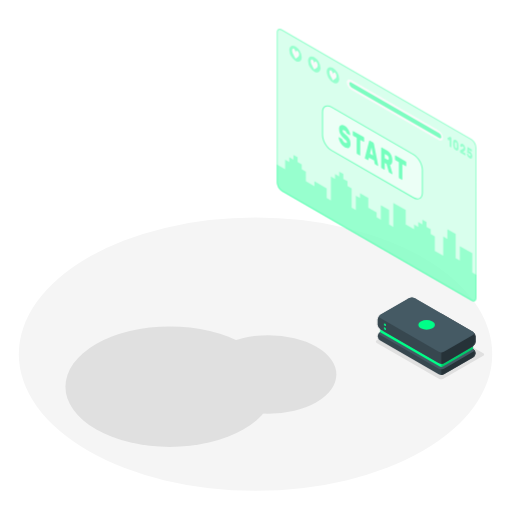
t = 0.00 s
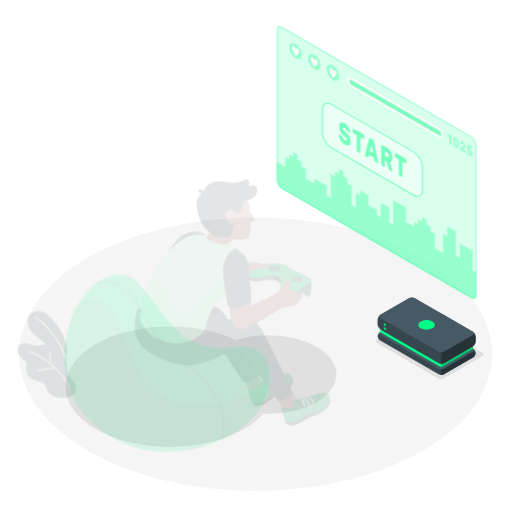
t = 0.19 s
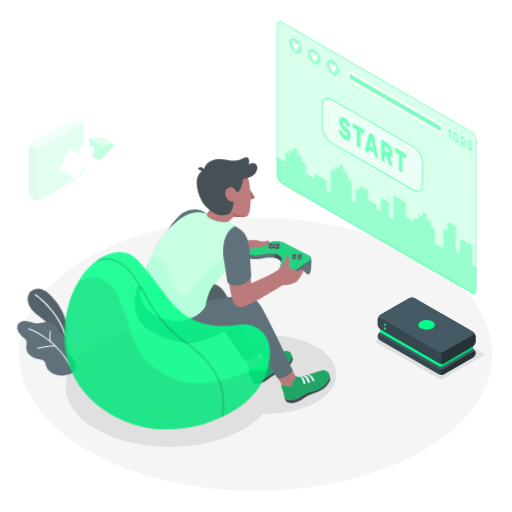
t = 0.56 s
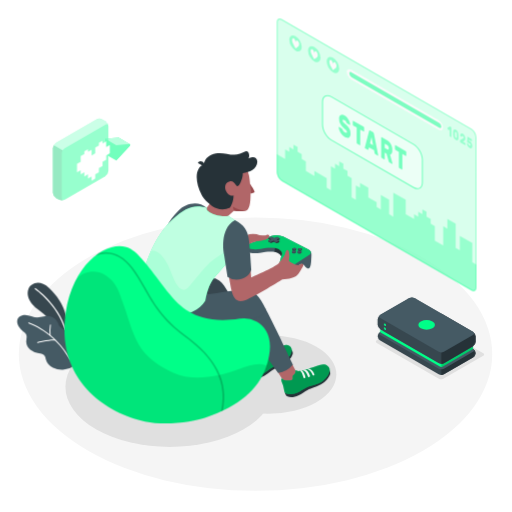
t = 0.75 s
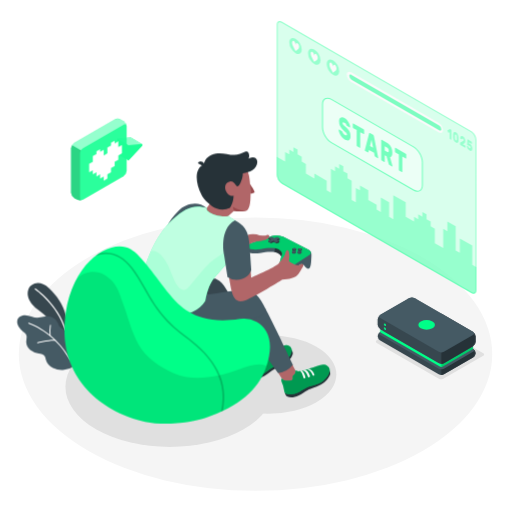
t = 0.94 s
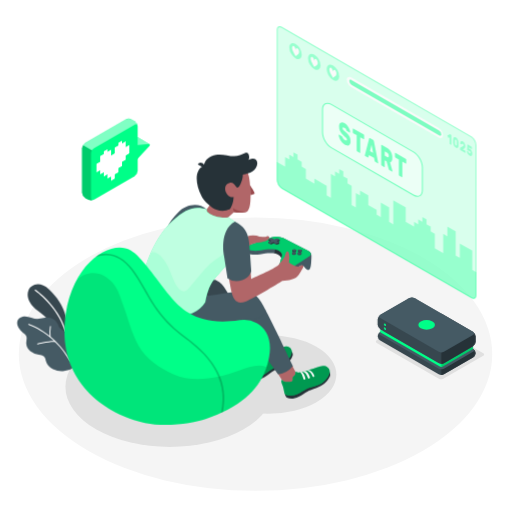
t = 1.31 s

The animated SVG that drew these frames (rendered in a browser with its animation timeline set to each time). Animation: 3 CSS @keyframes rules; one cycle of 1.50 s, repeats indefinitely.

<svg class="animated" id="freepik_stories-gaming" xmlns="http://www.w3.org/2000/svg" viewBox="0 0 500 500" version="1.1" xmlns:xlink="http://www.w3.org/1999/xlink" xmlns:svgjs="http://svgjs.com/svgjs"><style>svg#freepik_stories-gaming:not(.animated) .animable {opacity: 0;}svg#freepik_stories-gaming.animated #freepik--Plants--inject-35 {animation: 1s 1 forwards cubic-bezier(.36,-0.01,.5,1.38) slideUp;animation-delay: 0s;}svg#freepik_stories-gaming.animated #freepik--Screen--inject-35 {animation: 1.5s Infinite  linear floating;animation-delay: 0s;}svg#freepik_stories-gaming.animated #freepik--Character--inject-35 {animation: 1s 1 forwards cubic-bezier(.36,-0.01,.5,1.38) slideUp;animation-delay: 0s;}svg#freepik_stories-gaming.animated #freepik--Puff--inject-35 {animation: 1s 1 forwards cubic-bezier(.36,-0.01,.5,1.38) slideUp;animation-delay: 0s;}svg#freepik_stories-gaming.animated #freepik--speach-bubble--inject-35 {animation: 1.5s 1 forwards cubic-bezier(.36,-0.01,.5,1.38) slideLeft;animation-delay: 0s;}            @keyframes slideUp {                0% {                    opacity: 0;                    transform: translateY(30px);                }                100% {                    opacity: 1;                    transform: inherit;                }            }                    @keyframes floating {                0% {                    opacity: 1;                    transform: translateY(0px);                }                50% {                    transform: translateY(-10px);                }                100% {                    opacity: 1;                    transform: translateY(0px);                }            }                    @keyframes slideLeft {                0% {                    opacity: 0;                    transform: translateX(-30px);                }                100% {                    opacity: 1;                    transform: translateX(0);                }            }        </style><g id="freepik--Floor--inject-35" class="animable" style="transform-origin: 249.53px 345.84px;"><ellipse id="freepik--floor--inject-35" cx="249.53" cy="345.84" rx="231.15" ry="133.46" style="fill: rgb(245, 245, 245); transform-origin: 249.53px 345.84px;" class="animable"></ellipse></g><g id="freepik--Shadows--inject-35" class="animable" style="transform-origin: 268.368px 372.906px;"><path id="freepik--Shadow--inject-35" d="M428.59,369.86l-60.67-35a1.32,1.32,0,0,1,0-2.5l39-22.48a4.79,4.79,0,0,1,4.33,0l60.66,35a1.32,1.32,0,0,1,0,2.5l-39,22.49A4.79,4.79,0,0,1,428.59,369.86Z" style="fill: rgb(224, 224, 224); transform-origin: 419.915px 339.871px;" class="animable"></path><ellipse id="freepik--shadow--inject-35" cx="165.86" cy="377.6" rx="101.93" ry="58.85" style="fill: rgb(224, 224, 224); transform-origin: 165.86px 377.6px;" class="animable"></ellipse><ellipse id="freepik--shadow--inject-35" cx="262.08" cy="365.69" rx="66.39" ry="38.33" style="fill: rgb(224, 224, 224); transform-origin: 262.08px 365.69px;" class="animable"></ellipse></g><g id="freepik--Plants--inject-35" class="animable" style="transform-origin: 45.3619px 319.985px;"><g id="freepik--plants--inject-35" class="animable" style="transform-origin: 45.3619px 319.985px;"><path d="M64.51,327.72l.82-13s-.77-16.61-17.23-31.93c-10-9.31-18.27-4.3-20.34.77s-.35,12.76,9.37,19.95c15.22,11.25,28,29.06,29.66,41.69Z" style="fill: rgb(55, 71, 79); transform-origin: 46.8864px 311.389px;" id="elhvt4snthctn" class="animable"></path><path d="M64,324.05a.59.59,0,0,1-.62-.41c-7.49-24.8-29-39.68-29.27-39.83A.56.56,0,0,1,34,283a.58.58,0,0,1,.8-.16c.22.15,22.11,15.25,29.72,40.45a.59.59,0,0,1-.38.72Z" style="fill: rgb(255, 255, 255); transform-origin: 49.2083px 303.399px;" id="elsqb1ql5jyat" class="animable"></path><path d="M65.17,328.15a7,7,0,0,0-1.51-3.89c-1.6-1.85-4.4-2.45-5.75-4.5a16.83,16.83,0,0,1-1.28-3.2,10.24,10.24,0,0,0-5.23-5.37,13.79,13.79,0,0,0-7.51-1c-1.93.24-3.8.83-5.73,1.1-6.33.91-12.19-4.9-18.49-1-3.78,2.36-3.52,6.48-1.42,9.93a19,19,0,0,0,4.08,4.63c1.7,1.44,3.49,2.31,3.67,4.81.12,1.82-.45,3.63-.43,5.46a10.47,10.47,0,0,0,4,7.74,18,18,0,0,0,8.18,3.51c2.19.42,4.71.75,5.92,2.62a10.64,10.64,0,0,1,1,3.25,13.28,13.28,0,0,0,7.09,8.31,20.21,20.21,0,0,0,11,1.68,16.75,16.75,0,0,0,8.92-3.32c4.28-3.5,1.82-10.11-1-13.79-1.23-1.62-2.75-3-3.88-4.69-2.26-3.35-1.89-6.25-1.68-10.08A13.36,13.36,0,0,0,65.17,328.15Z" style="fill: rgb(69, 90, 100); transform-origin: 45.3619px 335.661px;" id="elzyqy13igmi" class="animable"></path><path d="M68.51,352.79a.47.47,0,0,1-.5-.23C52.7,325,28.14,317.3,27.89,317.22a.48.48,0,0,1-.32-.59.49.49,0,0,1,.6-.32c.25.08,25.17,7.9,40.67,35.79a.47.47,0,0,1-.18.64A.3.3,0,0,1,68.51,352.79Z" style="fill: rgb(255, 255, 255); transform-origin: 48.2259px 334.545px;" id="el0xqykmx68eyq" class="animable"></path><path d="M53.91,333.84H53.8c-6.73-.28-16.91,2.42-17,2.45a.46.46,0,0,1-.58-.34.47.47,0,0,1,.33-.58c.42-.11,10.43-2.77,17.3-2.48a.47.47,0,0,1,.07.94Z" style="fill: rgb(255, 255, 255); transform-origin: 45.2795px 334.589px;" id="elh536ikr6l59" class="animable"></path><path d="M49,329.27h0a.49.49,0,0,1-.53-.41,36.43,36.43,0,0,1,.27-10.22.47.47,0,0,1,.55-.37.47.47,0,0,1,.38.55,35.94,35.94,0,0,0-.25,9.92A.48.48,0,0,1,49,329.27Z" style="fill: rgb(255, 255, 255); transform-origin: 48.9551px 323.767px;" id="ely5y2yilcsaj" class="animable"></path></g></g><g id="freepik--Screen--inject-35" class="animable" style="transform-origin: 367.785px 161.215px;"><g id="freepik--screen--inject-35" class="animable" style="transform-origin: 367.785px 161.215px;"><g id="elikjhmyhs7p"><path d="M460.24,135.55,275.33,28.8c-2.78-1.6-5-.3-5,2.91V178.15a11.15,11.15,0,0,0,5,8.73L460.24,293.63c2.78,1.6,5,.3,5-2.91V144.28A11.15,11.15,0,0,0,460.24,135.55Z" style="fill: rgb(0, 255, 136); opacity: 0.3; transform-origin: 367.785px 161.215px;" class="animable"></path></g><g id="elzchec2yhi5o"><path d="M460.24,135.55,275.33,28.8c-2.78-1.6-5-.3-5,2.91V178.15a11.15,11.15,0,0,0,5,8.73L460.24,293.63c2.78,1.6,5,.3,5-2.91V144.28A11.15,11.15,0,0,0,460.24,135.55Z" style="fill: rgb(255, 255, 255); opacity: 0.5; transform-origin: 367.785px 161.215px;" class="animable"></path></g><g id="elk325i7fwuol"><path d="M461.22,266.06V247.3l-12.19-7v14.08L445,252V228.54l-8.13-4.69v9.38l-4.06-2.35v18.76L424.66,245V230.88l-4.06-2.34v-4.69l-4.07-2.35v-4.69l-4.06-2.34v4.69l-4.06-2.35v4.69l-4.06-2.34v4.69l-8.13-4.69V205.09l-12.18-7V221.5L380,219.16V205.09l-8.13-4.7v14.08l-4.06-2.35v-4.69l-8.12-4.69v-9.38l-8.13-4.69v4.69L347.48,191v14.1l-4.06-2.35V184l-4.06-2.35v-4.69l-4.07-2.34v-4.69l-4.06-2.35v4.69l-4.06-2.34v4.69l-4.06-2.35V195.7l-4.06-2.34V184l-12.05-7v4.77l-8.27-4.77v-9.38l-4.07-2.34v-4.69l-4.06-2.35v-4.69l-4.06-2.34v4.68l-4.06-2.34v4.69l-4.06-2.35v9.39l-8.13-4.7v17.63a11.15,11.15,0,0,0,5,8.73L460.24,293.63c2.78,1.6,5,.3,5-2.91V268.41Z" style="fill: rgb(0, 255, 136); opacity: 0.3; transform-origin: 367.765px 222.762px;" class="animable"></path></g><g id="elc0uyy66w5d8"><g style="opacity: 0.3; transform-origin: 367.785px 161.215px;" class="animable"><path d="M273.08,29.12a3.64,3.64,0,0,1,1.75.55L459.74,136.41a10.24,10.24,0,0,1,4.54,7.87V290.72c0,.78-.18,2.59-1.79,2.59a3.64,3.64,0,0,1-1.75-.55L275.83,186a10.2,10.2,0,0,1-4.54-7.87V31.71c0-.78.18-2.59,1.79-2.59m0-1c-1.65,0-2.79,1.31-2.79,3.59V178.15a11.15,11.15,0,0,0,5,8.73L460.24,293.63a4.62,4.62,0,0,0,2.25.68c1.65,0,2.79-1.31,2.79-3.59V144.28a11.15,11.15,0,0,0-5-8.73L275.33,28.8a4.62,4.62,0,0,0-2.25-.68Z" style="fill: rgb(0, 255, 136); transform-origin: 367.785px 161.215px;" id="eluw6tbhvuter" class="animable"></path></g></g><g id="elndyl5dr8ukj"><path d="M323.64,104.55l80.17,46.29c4.79,2.76,8.66,9.47,8.66,15v22.21c0,5.52-3.87,7.76-8.66,5l-80.17-46.29c-4.78-2.76-8.66-9.47-8.66-15V109.55C315,104,318.86,101.79,323.64,104.55Z" style="fill: rgb(255, 255, 255); opacity: 0.5; transform-origin: 363.725px 148.797px;" class="animable"></path></g><g id="elop5f26tff7d"><g style="opacity: 0.5; transform-origin: 363.725px 148.83px;" class="animable"><path d="M407.68,194.74a8.34,8.34,0,0,1-4.12-1.26L323.39,147.2c-4.91-2.84-8.91-9.76-8.91-15.44V109.55c0-2.86,1-5,2.79-6s4.15-.82,6.62.61l80.17,46.28c4.92,2.84,8.91,9.76,8.91,15.44v22.21c0,2.86-1,5-2.78,6A5,5,0,0,1,407.68,194.74Zm-87.9-90.88a3.89,3.89,0,0,0-2,.52c-1.47.85-2.29,2.68-2.29,5.17v22.21c0,5.36,3.77,11.89,8.41,14.57l80.17,46.29c2.15,1.24,4.15,1.45,5.63.6s2.28-2.69,2.28-5.17V165.84c0-5.36-3.77-11.89-8.41-14.57L323.39,105A7.37,7.37,0,0,0,319.78,103.86Z" style="fill: rgb(0, 255, 136); transform-origin: 363.725px 148.83px;" id="elufaosgc6bu" class="animable"></path></g></g><g id="el6jci30jhas3"><g style="opacity: 0.5; transform-origin: 363.735px 148.783px;" class="animable"><path d="M336.41,122.74a9.39,9.39,0,0,1,2.21,1.81,14.66,14.66,0,0,1,1.73,2.37,12.94,12.94,0,0,1,1.14,2.51,7.77,7.77,0,0,1,.44,2.19.46.46,0,0,1-.13.37.2.2,0,0,1-.27,0l-2.46-1.41a1.89,1.89,0,0,1-.42-.36,5.37,5.37,0,0,1-.33-.54c0-.08-.09-.21-.17-.39a4.62,4.62,0,0,0-.35-.62,5.53,5.53,0,0,0-.56-.7,3.65,3.65,0,0,0-.83-.64,5.13,5.13,0,0,0-.68-.32,1.45,1.45,0,0,0-.58-.1.57.57,0,0,0-.42.21,1,1,0,0,0-.16.63,2,2,0,0,0,.18.82,3.82,3.82,0,0,0,.6.88,13,13,0,0,0,1.12,1.12l1.72,1.55A16.29,16.29,0,0,1,340,134a10.59,10.59,0,0,1,1.29,2,9.74,9.74,0,0,1,.77,2.18,11.45,11.45,0,0,1,.25,2.5,5.57,5.57,0,0,1-.43,2.38,2.61,2.61,0,0,1-1.21,1.28,3,3,0,0,1-1.84.19,7.12,7.12,0,0,1-2.31-.9,10,10,0,0,1-2.33-1.86,14.4,14.4,0,0,1-1.81-2.42,13.19,13.19,0,0,1-1.19-2.61,8.17,8.17,0,0,1-.45-2.42.51.51,0,0,1,.12-.38.2.2,0,0,1,.27,0l2.46,1.42a1.28,1.28,0,0,1,.41.34,2.74,2.74,0,0,1,.3.47l.23.51a6.34,6.34,0,0,0,.4.76,4.85,4.85,0,0,0,.64.85,4,4,0,0,0,.95.75,4.09,4.09,0,0,0,1.66.62q.66.06.66-.81a1.72,1.72,0,0,0-.24-.86,5.3,5.3,0,0,0-.73-1c-.33-.35-.74-.75-1.25-1.2s-1.1-1-1.79-1.61A11.1,11.1,0,0,1,332,130.4a10.8,10.8,0,0,1-.89-4.48,5.89,5.89,0,0,1,.36-2.16,2.89,2.89,0,0,1,1.06-1.38,2.64,2.64,0,0,1,1.68-.4A5.26,5.26,0,0,1,336.41,122.74Z" style="fill: rgb(0, 255, 136); transform-origin: 336.526px 133.282px;" id="el9vhxkusagd8" class="animable"></path><path d="M355.09,133.82a.93.93,0,0,1,.36.43,1.53,1.53,0,0,1,.15.64V138a.61.61,0,0,1-.15.46.27.27,0,0,1-.36,0l-3.3-1.91v14.81a.63.63,0,0,1-.15.47.28.28,0,0,1-.36,0l-2.45-1.42a.93.93,0,0,1-.36-.43,1.53,1.53,0,0,1-.15-.64V134.53l-3.3-1.91a.93.93,0,0,1-.36-.43,1.53,1.53,0,0,1-.15-.64v-3.06a.61.61,0,0,1,.15-.46.27.27,0,0,1,.36,0Z" style="fill: rgb(0, 255, 136); transform-origin: 350.055px 139.928px;" id="el6goo6dn9y3l" class="animable"></path><path d="M364.32,139.14a1.45,1.45,0,0,1,.57.65,3.9,3.9,0,0,1,.27.79l4.09,20.56a2.38,2.38,0,0,1,.07.47.52.52,0,0,1-.12.38.22.22,0,0,1-.29,0l-2.36-1.37a1.17,1.17,0,0,1-.53-.55,1.87,1.87,0,0,1-.2-.59l-.53-2.7-5-2.88-.52,2.09a.71.71,0,0,1-.2.37c-.1.1-.28.08-.53-.07L356.69,155a.79.79,0,0,1-.3-.36,1.19,1.19,0,0,1-.12-.51,1.41,1.41,0,0,1,.08-.39l4.09-15.83a1,1,0,0,1,.27-.48c.13-.14.32-.13.57,0Zm-3,10.87,3,1.75L362.8,144Z" style="fill: rgb(0, 255, 136); transform-origin: 362.796px 149.687px;" id="el1s1zb856td8" class="animable"></path><path d="M377.84,147a11.2,11.2,0,0,1,2.21,1.68,10,10,0,0,1,1.66,2.17,10.47,10.47,0,0,1,1.05,2.67,12.71,12.71,0,0,1,.37,3.15,7.28,7.28,0,0,1-.58,3.26,2.14,2.14,0,0,1-1.65,1.22l2.32,8.22a1.22,1.22,0,0,1,.06.35.48.48,0,0,1-.12.37.23.23,0,0,1-.3,0l-2.55-1.47a1.22,1.22,0,0,1-.53-.57,4.19,4.19,0,0,1-.25-.66L377.45,160l-1.73-1v6.18a.61.61,0,0,1-.15.46.27.27,0,0,1-.36,0l-2.45-1.42a1,1,0,0,1-.36-.44,1.45,1.45,0,0,1-.15-.63V144.5a.62.62,0,0,1,.15-.46.28.28,0,0,1,.36,0Zm-2.12,7.53,2.12,1.22a1.67,1.67,0,0,0,1.3.29c.35-.11.52-.57.52-1.38a3.42,3.42,0,0,0-.52-2,3.86,3.86,0,0,0-1.3-1.21l-2.12-1.23Z" style="fill: rgb(0, 255, 136); transform-origin: 377.765px 157.06px;" id="elay0mmq5s9m" class="animable"></path><path d="M396.22,157.56a1,1,0,0,1,.35.44,1.47,1.47,0,0,1,.16.63v3.07a.62.62,0,0,1-.16.46.27.27,0,0,1-.35,0l-3.3-1.9v14.81a.62.62,0,0,1-.15.46.27.27,0,0,1-.36,0L390,174.16a1,1,0,0,1-.35-.44,1.45,1.45,0,0,1-.15-.63V158.27l-3.3-1.9a1,1,0,0,1-.36-.44,1.45,1.45,0,0,1-.15-.63v-3.06a.63.63,0,0,1,.15-.47.28.28,0,0,1,.36,0Z" style="fill: rgb(0, 255, 136); transform-origin: 391.209px 163.652px;" id="elvuq6bxtje08" class="animable"></path></g></g><g id="eln4bh16byg7"><path d="M288.58,45.33a13.49,13.49,0,0,1,6.09,10.56c0,3.88-2.73,5.46-6.09,3.51a13.43,13.43,0,0,1-6.09-10.55C282.49,45,285.21,43.39,288.58,45.33Z" style="fill: rgb(0, 255, 136); opacity: 0.3; transform-origin: 288.58px 52.3709px;" class="animable"></path></g><path d="M292.1,53.26a5,5,0,0,0-.42-2h0v0a3.48,3.48,0,0,0-1.28-1.64c-.88-.52-1.61.53-1.73,1.77-.1-1.37-.82-3.27-1.7-3.79a1,1,0,0,0-1.29.13h0a2.29,2.29,0,0,0-.44,1.5c0,2.1,1.25,4,2.3,6l1.12,2.1,1.12-.79C290.83,55.77,292.1,55.36,292.1,53.26Z" style="fill: rgb(250, 250, 250); transform-origin: 288.668px 52.3763px;" id="eltrbjp2yn85t" class="animable"></path><g id="elvrgnqz3s8pq"><path d="M306.86,55.89A13.46,13.46,0,0,1,313,66.44c0,3.89-2.73,5.46-6.09,3.52a13.47,13.47,0,0,1-6.09-10.56C300.77,55.52,303.49,53.94,306.86,55.89Z" style="fill: rgb(0, 255, 136); opacity: 0.3; transform-origin: 306.91px 62.9227px;" class="animable"></path></g><path d="M310.3,63.84a5.23,5.23,0,0,0-.43-2h0a3.51,3.51,0,0,0-1.29-1.65c-.87-.51-1.61.54-1.72,1.78-.11-1.37-.83-3.28-1.7-3.79a1,1,0,0,0-1.3.13h0a2.27,2.27,0,0,0-.44,1.5c0,2.1,1.25,4,2.3,6l1.11,2.1L308,67.1C309,66.35,310.29,65.93,310.3,63.84Z" style="fill: rgb(250, 250, 250); transform-origin: 306.857px 62.9542px;" id="el54wjaos23gt" class="animable"></path><g id="eltfvvohv6wp"><path d="M325.14,66.44A13.48,13.48,0,0,1,331.23,77c0,3.89-2.73,5.46-6.09,3.52A13.46,13.46,0,0,1,319,70C319,66.07,321.77,64.5,325.14,66.44Z" style="fill: rgb(0, 255, 136); opacity: 0.3; transform-origin: 325.115px 73.4805px;" class="animable"></path></g><path d="M328.58,74.39a5.14,5.14,0,0,0-.43-2h0a3.55,3.55,0,0,0-1.29-1.64c-.88-.52-1.61.53-1.72,1.77-.11-1.37-.83-3.27-1.71-3.79a1,1,0,0,0-1.29.13h0a2.29,2.29,0,0,0-.45,1.5c0,2.1,1.25,4,2.31,6l1.11,2.1,1.12-.79C327.3,76.9,328.57,76.49,328.58,74.39Z" style="fill: rgb(250, 250, 250); transform-origin: 325.133px 73.5063px;" id="elct844f567n6" class="animable"></path><path d="M343,78.15l85.22,49.2a9.29,9.29,0,0,1,4.33,7.19c0,2.59-1.94,3.57-4.33,2.19L343,87.53a9.29,9.29,0,0,1-4.33-7.19C338.7,77.75,340.64,76.77,343,78.15Z" style="fill: rgb(250, 250, 250); transform-origin: 385.61px 107.44px;" id="elio6qke1rdah" class="animable"></path><g id="el0sslgkcel1i"><path d="M341.1,81.71a4.65,4.65,0,0,0,2.16,3.6l85.61,49.49c1.19.69,2.16.2,2.16-1.1a4.65,4.65,0,0,0-2.16-3.59L343.26,80.62C342.07,79.93,341.1,80.42,341.1,81.71Z" style="fill: rgb(0, 255, 136); opacity: 0.5; transform-origin: 386.065px 107.71px;" class="animable"></path></g><g id="elrewz20bephk"><g style="opacity: 0.3; transform-origin: 449.077px 144.173px;" class="animable"><path d="M437,135.29a.66.66,0,0,1,0-.3.21.21,0,0,1,.1-.19l1.93-1.17.18-.1a.27.27,0,0,1,.24,0l1.09.63a.41.41,0,0,1,.17.21.75.75,0,0,1,.08.31v8.95a.28.28,0,0,1-.08.22c0,.05-.1.05-.17,0l-1.18-.68a.47.47,0,0,1-.17-.21.82.82,0,0,1-.07-.3v-6.06l-1.07.63q-.07.06-.18,0a.5.5,0,0,1-.16-.23Z" style="fill: rgb(0, 255, 136); transform-origin: 438.887px 138.695px;" id="elrzr021zpf3c" class="animable"></path><path d="M445.14,136.72a4.2,4.2,0,0,1,1.16,1,5.53,5.53,0,0,1,.81,1.28,7.32,7.32,0,0,1,.48,1.48,10.25,10.25,0,0,1,.18,1.54c0,.4,0,.82,0,1.26s0,.83,0,1.21a6.48,6.48,0,0,1-.18,1.32,2.15,2.15,0,0,1-.48.93,1.17,1.17,0,0,1-.81.35,2.28,2.28,0,0,1-1.16-.37,4.35,4.35,0,0,1-1.16-1,5.85,5.85,0,0,1-.8-1.28,6.25,6.25,0,0,1-.48-1.48,9.13,9.13,0,0,1-.19-1.54c0-.38,0-.79,0-1.23s0-.85,0-1.24a5.83,5.83,0,0,1,.19-1.32,2,2,0,0,1,.48-.93,1.16,1.16,0,0,1,.8-.35A2.16,2.16,0,0,1,445.14,136.72Zm1,6.71c0-.78,0-1.55,0-2.33,0-.24,0-.47-.06-.68a3.77,3.77,0,0,0-.16-.6,1.92,1.92,0,0,0-.29-.5,1.71,1.71,0,0,0-.45-.39.75.75,0,0,0-.45-.13.4.4,0,0,0-.29.17,1.21,1.21,0,0,0-.16.41,5.07,5.07,0,0,0-.06.6c0,.75,0,1.53,0,2.33a4.63,4.63,0,0,0,.06.67,2.2,2.2,0,0,0,.16.6,1.83,1.83,0,0,0,.29.51,1.71,1.71,0,0,0,.45.39.75.75,0,0,0,.45.13.39.39,0,0,0,.29-.17,1,1,0,0,0,.17-.41A3.64,3.64,0,0,0,446.1,143.43Z" style="fill: rgb(0, 255, 136); transform-origin: 445.14px 141.72px;" id="ela4juc34wqq" class="animable"></path><path d="M454.37,145.3a4.27,4.27,0,0,1-.06.74,2.25,2.25,0,0,1-.18.62,2,2,0,0,1-.34.51,2.08,2.08,0,0,1-.52.39l-1.26.74,2.26,1.31a.47.47,0,0,1,.17.21.66.66,0,0,1,.07.3v1.47a.28.28,0,0,1-.07.22.12.12,0,0,1-.17,0l-4.75-2.74a.41.41,0,0,1-.17-.21.67.67,0,0,1-.08-.3v-1.2a1.4,1.4,0,0,1,.06-.41.4.4,0,0,1,.2-.25l2.69-1.41a.78.78,0,0,0,.4-.43,1.89,1.89,0,0,0,.08-.53c0-.07,0-.16,0-.29a2.34,2.34,0,0,0-.1-.4,2.55,2.55,0,0,0-.23-.43,1.31,1.31,0,0,0-.41-.36.52.52,0,0,0-.4-.1.43.43,0,0,0-.25.15.83.83,0,0,0-.12.27c0,.1-.05.17-.06.22s-.08.17-.14.18a.43.43,0,0,1-.22-.07l-1.11-.63a.45.45,0,0,1-.14-.18.53.53,0,0,1-.06-.24,4,4,0,0,1,.16-1.07,1.9,1.9,0,0,1,.47-.78,1.16,1.16,0,0,1,.77-.31,2.06,2.06,0,0,1,1.1.34,4.17,4.17,0,0,1,1.05.88,5.88,5.88,0,0,1,.76,1.15,6.79,6.79,0,0,1,.46,1.31A6.18,6.18,0,0,1,454.37,145.3Z" style="fill: rgb(0, 255, 136); transform-origin: 451.891px 146.068px;" id="eln6jlieucgxd" class="animable"></path><path d="M457.56,150.84l.14.35a2.09,2.09,0,0,0,.19.36,1.67,1.67,0,0,0,.26.35,1.28,1.28,0,0,0,.36.29.75.75,0,0,0,.36.13.44.44,0,0,0,.3,0,.48.48,0,0,0,.21-.25,1.09,1.09,0,0,0,.08-.48,1.85,1.85,0,0,0-.24-.91,1.68,1.68,0,0,0-.65-.67.59.59,0,0,0-.24-.09h-.21l-.17,0a.21.21,0,0,1-.14,0l-1.4-.81a.58.58,0,0,1-.18-.22.54.54,0,0,1-.06-.3l.27-4.79a.34.34,0,0,1,.07-.22.12.12,0,0,1,.17,0l3.85,2.22a.46.46,0,0,1,.17.21.66.66,0,0,1,.07.3v1.47a.28.28,0,0,1-.07.22.12.12,0,0,1-.17,0l-2.62-1.52-.06,1.2a.91.91,0,0,1,.37,0,1.32,1.32,0,0,1,.47.18,4.11,4.11,0,0,1,1,.78,5.32,5.32,0,0,1,.78,1.08,5.65,5.65,0,0,1,.51,1.32,6.18,6.18,0,0,1,.19,1.51,3.68,3.68,0,0,1-.21,1.35,1.44,1.44,0,0,1-.56.75,1.16,1.16,0,0,1-.83.18,2.7,2.7,0,0,1-1-.37,4.91,4.91,0,0,1-1.1-.87,5.57,5.57,0,0,1-.81-1.13,5.93,5.93,0,0,1-.51-1.23,4.53,4.53,0,0,1-.19-1.21.31.31,0,0,1,.05-.19.13.13,0,0,1,.15,0l1.14.66a.66.66,0,0,1,.22.22A1.88,1.88,0,0,1,457.56,150.84Z" style="fill: rgb(0, 255, 136); transform-origin: 458.566px 149.195px;" id="elz0ikqx4nzyc" class="animable"></path></g></g></g></g><g id="freepik--Character--inject-35" class="animable" style="transform-origin: 226.822px 269.159px;"><g id="freepik--character--inject-35" class="animable" style="transform-origin: 226.822px 269.159px;"><path d="M243.75,354.61c-.08-.17-5.57-9.7-5.57-9.7s1.18.7,6.7-2.41a34.39,34.39,0,0,0,5.74-4.39l3.66,7.05c2.33,2.48,7.22-.22,12.79-2.37.93-.36,1.88-.78,2.83-1.21l.06,0c3.05-1,6.65.06,4.12,3.55s-7.58,5.87-12.25,8C256.21,355.75,246.33,360.18,243.75,354.61Z" style="fill: rgb(177, 102, 104); transform-origin: 256.557px 347.7px;" id="ellpi0wa9qb4" class="animable"></path><path d="M284.71,342.94a6.19,6.19,0,0,1,1.25,3c.18,1.17-1.63,5.79-6,9.46s-10.51,5.45-13.18,7-4.89,3.94-8.08,5.66-6.44,3-10.44,1.68c-.88-.81-2.17-2.86-2-3.13C246.63,366,284.71,342.94,284.71,342.94Z" style="fill: rgb(38, 50, 56); transform-origin: 266.108px 356.613px;" id="eld4zctkbp8rw" class="animable"></path><path d="M255.44,345.93c2.59.94,6.86-1.3,11.63-3.14,4.49-1.74,9.28-4.73,12.72-4.46s7,3.29,4,9.15c-.88,1.7-2.85,4.8-4.74,6.09-4.79,3.27-9.5,4.66-12.68,6.39-4.14,2.25-6.05,4.84-10,6.39-5.14,2-8.85,1.51-10.13.34s-5.12-12.37-2.79-12.72c0,0,1.92,3.44,9.64-2.41C256.46,349,255.8,346.72,255.44,345.93Z" style="fill: rgb(0, 255, 136); transform-origin: 263.816px 353.011px;" id="elkf0cg9e1v5" class="animable"></path><g id="el1wde3c2nfi4i"><path d="M255.44,345.93c2.59.94,6.86-1.3,11.63-3.14,4.49-1.74,9.28-4.73,12.72-4.46s7,3.29,4,9.15c-.88,1.7-2.85,4.8-4.74,6.09-4.79,3.27-9.5,4.66-12.68,6.39-4.14,2.25-6.05,4.84-10,6.39-5.14,2-8.85,1.51-10.13.34s-5.12-12.37-2.79-12.72c0,0,1.92,3.44,9.64-2.41C256.46,349,255.8,346.72,255.44,345.93Z" style="opacity: 0.4; transform-origin: 263.816px 353.011px;" class="animable"></path></g><path d="M271.73,348.21s-1.76-4.68-5.65-5a1.93,1.93,0,0,0-1.9.77s3.43-.38,6,5c0,0,.27.32.95,0C271.36,348.84,271.86,348.6,271.73,348.21Z" style="fill: rgb(250, 250, 250); transform-origin: 267.966px 346.151px;" id="elas1wl9arw5g" class="animable"></path><path d="M261.25,345.12s-.05-.16.75-.54a1.5,1.5,0,0,1,1-.14s3,.45,4.77,5.36a.93.93,0,0,1-.61,1,.76.76,0,0,1-1.08-.25S264.15,345.39,261.25,345.12Z" style="fill: rgb(250, 250, 250); transform-origin: 264.514px 347.669px;" id="elzsrc5z3hla8" class="animable"></path><path d="M258.42,346s.07-.35.7-.5c.79-.21,1.05,0,1.05,0s2.4,1.44,3.52,5.65c0,0,.26.69-.71,1s-1-.51-1-.51S260.19,346.41,258.42,346Z" style="fill: rgb(250, 250, 250); transform-origin: 261.071px 348.813px;" id="el18dy10pm41o" class="animable"></path><path d="M221.86,285.8c7.75,11.91,31,53.79,31,53.79s-5.73,8.68-14.66,7.74l-34-50.84Z" style="fill: rgb(55, 71, 79); transform-origin: 228.53px 316.601px;" id="elqlmx9hxws3o" class="animable"></path><path d="M276.29,372.08c-1.16-1.15-6.39-9.72-6.39-9.72s3.92,1.3,9.68-1.35c2.93-1.35,5.13-5.27,5.13-5.27l4.37,8.37c2.13,2.66,6.87.68,12.59-1,1-.28,1.94-.62,2.92-1l.06,0c3.13-.73,6.62.61,3.82,3.87s-8,5.24-12.87,7C289.8,375.13,280.66,376.4,276.29,372.08Z" style="fill: rgb(177, 102, 104); transform-origin: 289.698px 365.349px;" id="el018qcwemjnl" class="animable"></path><path d="M321.45,362.71a6.64,6.64,0,0,1,1.07,3.37c.1,1.27-2.24,6.05-7.25,9.6s-11.72,4.91-14.72,6.38-5.57,3.79-9.14,5.35-7.16,2.69-11.33.88c-.87-.94-2.06-3.25-1.88-3.53C278.68,384,321.45,362.71,321.45,362.71Z" style="fill: rgb(38, 50, 56); transform-origin: 300.352px 375.964px;" id="elh7q6ffk3hzo" class="animable"></path><path d="M289.9,363.26a11.59,11.59,0,0,0,1.24.46,3.61,3.61,0,0,0,1.27,0,17.65,17.65,0,0,0,3-.52c2.43-.62,4.8-1.48,7.21-2.19,5-1.47,10.35-4.25,14-3.66s7.58,4,3.84,10.06a23.79,23.79,0,0,1-5.4,6.12c-5.17,3.49-11.11,4.23-14.67,5.8-4.62,2.05-6.89,4.65-11.28,6-5.67,1.69-9.6.84-10.87-.53-.71-.76-1-5.41-2.46-8.79-1.24-2.9-1.49-5-.37-5.08a5.38,5.38,0,0,0,1.06.9,4.21,4.21,0,0,0,1.49.76,10.51,10.51,0,0,0,2.31.29,12.77,12.77,0,0,0,4.14-.26,1.94,1.94,0,0,0,1-.56,2.29,2.29,0,0,0,.36-1.5c0-.46,0-.93,0-1.39a2.06,2.06,0,0,1,.1-.75,1.9,1.9,0,0,1,.58-.68,5.93,5.93,0,0,0,1.86-2.13,5.1,5.1,0,0,0,.23-2.2.58.58,0,0,1,.08-.37c.14-.16.4-.1.6,0S289.67,363.16,289.9,363.26Z" style="fill: rgb(0, 255, 136); transform-origin: 298.334px 371.769px;" id="el692aul40tw" class="animable"></path><g id="elfqykzk1d0m"><path d="M289.9,363.26a11.59,11.59,0,0,0,1.24.46,3.61,3.61,0,0,0,1.27,0,17.65,17.65,0,0,0,3-.52c2.43-.62,4.8-1.48,7.21-2.19,5-1.47,10.35-4.25,14-3.66s7.58,4,3.84,10.06a23.79,23.79,0,0,1-5.4,6.12c-5.17,3.49-11.11,4.23-14.67,5.8-4.62,2.05-6.89,4.65-11.28,6-5.67,1.69-9.6.84-10.87-.53-.71-.76-1-5.41-2.46-8.79-1.24-2.9-1.49-5-.37-5.08a5.38,5.38,0,0,0,1.06.9,4.21,4.21,0,0,0,1.49.76,10.51,10.51,0,0,0,2.31.29,12.77,12.77,0,0,0,4.14-.26,1.94,1.94,0,0,0,1-.56,2.29,2.29,0,0,0,.36-1.5c0-.46,0-.93,0-1.39a2.06,2.06,0,0,1,.1-.75,1.9,1.9,0,0,1,.58-.68,5.93,5.93,0,0,0,1.86-2.13,5.1,5.1,0,0,0,.23-2.2.58.58,0,0,1,.08-.37c.14-.16.4-.1.6,0S289.67,363.16,289.9,363.26Z" style="opacity: 0.4; transform-origin: 298.334px 371.769px;" class="animable"></path></g><path d="M307.09,367.22s-1.46-5.17-5.6-5.88a2.09,2.09,0,0,0-2.1.66s3.71-.11,6,5.86c0,0,.25.37,1,.09C306.64,367.86,307.21,367.65,307.09,367.22Z" style="fill: rgb(250, 250, 250); transform-origin: 303.248px 364.665px;" id="elawoqta07n6q" class="animable"></path><path d="M296.15,363s0-.17.85-.5a1.65,1.65,0,0,1,1.09-.07s3.12.74,4.63,6.15a1,1,0,0,1-.74,1,.83.83,0,0,1-1.14-.36S299.23,363.53,296.15,363Z" style="fill: rgb(250, 250, 250); transform-origin: 299.435px 366.025px;" id="ela0vhdnwvi5" class="animable"></path><path d="M293.05,363.65s.11-.36.79-.47c.86-.15,1.12.15,1.12.15s2.44,1.75,3.27,6.35c0,0,.22.76-.85,1s-1.07-.63-1.07-.63S294.91,364.28,293.05,363.65Z" style="fill: rgb(250, 250, 250); transform-origin: 295.649px 366.93px;" id="elbv2yr2y1aq4" class="animable"></path><path d="M259.31,302.91c5.6,9.94,19.5,39.7,26.67,54.47a22.61,22.61,0,0,1-14.36,8.06L234,313.71l11.2-9.43Z" style="fill: rgb(69, 90, 100); transform-origin: 259.99px 334.175px;" id="el6eka2ikg4x6" class="animable"></path><path d="M131.12,292.68s45.42-13.71,53.32-15.87,22.38-5.06,26.81-3.07,6.93,5.48,9.63,9.74c2.8,4.42,4.86,8.45,4.86,8.45S196,300.06,178,300.06,131.12,292.68,131.12,292.68Z" style="fill: rgb(55, 71, 79); transform-origin: 178.43px 286.567px;" id="elm7tli1aj7r" class="animable"></path><path d="M134.3,274.82c-2.85,9.73-6.56,27.07,6.55,39.73,5.11,4.94,34.42,20.65,52.42,15.13,20.11-6.17,44.12-18.06,44.12-18.06s12.14.71,16.09-1.57,6.35-6.05,5.83-7.14c-6.27-13-11.49-19.76-25.06-18.4-16.6,1.66-44.26,6.7-44.26,6.7Z" style="fill: rgb(69, 90, 100); transform-origin: 195.461px 302.83px;" id="el9q4cdfeubwd" class="animable"></path><path d="M201.87,204.36c-8.6-7.53-20.67-4.1-27.38,2.43-10.28,10-16.38,22.7-14.12,29C163,243,201.87,204.36,201.87,204.36Z" style="fill: rgb(69, 90, 100); transform-origin: 180.885px 218.384px;" id="eltycuh4fhb1" class="animable"></path><path d="M303.47,248.41c.18-1.25-.83-2.67-2.87-3.71l-23.8-12.17a17,17,0,0,0-11.57-.8l-21.76,7.5c-1.9.66-2.94,1.58-3,2.48-.05.66-.4,3.22-.42,3.95s.45,1.27,1.46,1.78c2.44,1.25,7.91,1.66,12.21.92l5.52-.94c4.3-.74,9.76-.33,12.19.9a7.08,7.08,0,0,1,3.34,3.41l-1.28,4.43a3.53,3.53,0,0,0,0,2.5l-.4,1.4c-.49,1.67-.65,3.42,3.51,5.26a8.66,8.66,0,0,0,8.36-.33l16.87-11a2.49,2.49,0,0,0,1.24-1.74C303.15,251.6,303.38,249.05,303.47,248.41Z" style="fill: rgb(69, 90, 100); transform-origin: 271.77px 248.655px;" id="elq2953rvkwf8" class="animable"></path><path d="M275.87,254.71l.08-11.54-7.18-1.88-.65,6.08a12.07,12.07,0,0,1,3.31.95,7.08,7.08,0,0,1,3.34,3.41l-.52,1.79Z" style="fill: rgb(38, 50, 56); transform-origin: 272.035px 248px;" id="elpqqv80pb2o" class="animable"></path><path d="M302.15,245.73c2.17,2,2.33,2.59,1.73,10.47s-2.39,8.09-4.41,6.74-3.39-5.1-5.87-3.57Z" style="fill: rgb(69, 90, 100); transform-origin: 298.891px 254.651px;" id="el1khos1wx6ju" class="animable"></path><path d="M241.93,243.54c2.44,1.25,7.91,1.66,12.21.92l5.52-.94c4.3-.74,9.76-.33,12.19.9s4,3.6,3.51,5.27l-1.87,6.47c-.49,1.67-.65,3.42,3.51,5.26a8.67,8.67,0,0,0,8.36-.33l16.87-10.95c2.19-1.42,1.46-3.86-1.63-5.44l-23.8-12.17a17,17,0,0,0-11.57-.8l-21.76,7.5C240.17,240.37,239.48,242.3,241.93,243.54Z" style="fill: rgb(0, 255, 136); transform-origin: 271.978px 246.705px;" id="el5ahtz08kirv" class="animable"></path><g id="eljmvado31cpk"><path d="M241.93,243.54c2.44,1.25,7.91,1.66,12.21.92l5.52-.94c4.3-.74,9.76-.33,12.19.9s4,3.6,3.51,5.27l-1.87,6.47c-.49,1.67-.65,3.42,3.51,5.26a8.67,8.67,0,0,0,8.36-.33l16.87-10.95c2.19-1.42,1.46-3.86-1.63-5.44l-23.8-12.17a17,17,0,0,0-11.57-.8l-21.76,7.5C240.17,240.37,239.48,242.3,241.93,243.54Z" style="opacity: 0.2; transform-origin: 271.978px 246.705px;" class="animable"></path></g><path d="M294.81,244.64a.76.76,0,0,0-.47-.59,3.5,3.5,0,0,0-2.7-.11c-.42.17-.63.4-.65.65s-.09.77-.1.94.15.45.47.63a3.55,3.55,0,0,0,2.7.12c.4-.16.62-.39.65-.63S294.82,244.83,294.81,244.64Z" style="fill: rgb(38, 50, 56); transform-origin: 292.85px 245.106px;" id="ell1yrdwutq8" class="animable"></path><path d="M289.06,247a.76.76,0,0,0-.47-.62,3.5,3.5,0,0,0-2.7-.11c-.4.16-.62.39-.64.62s-.1.81-.11,1a.76.76,0,0,0,.47.62,3.55,3.55,0,0,0,2.7.12c.4-.16.62-.39.65-.62S289.06,247.19,289.06,247Z" style="fill: rgb(55, 71, 79); transform-origin: 287.1px 247.446px;" id="el7pwlgcru7s2" class="animable"></path><path d="M289.41,244.45c0-.22-.15-.45-.47-.63a3.55,3.55,0,0,0-2.7-.12c-.4.16-.62.39-.65.63s-.08.79-.1.95.14.46.47.65a3.5,3.5,0,0,0,2.7.11c.41-.16.63-.4.65-.64S289.4,244.62,289.41,244.45Z" style="fill: rgb(38, 50, 56); transform-origin: 287.449px 244.874px;" id="ellx82ao3zirg" class="animable"></path><path d="M294.45,247.27c0-.22-.14-.45-.47-.63a3.47,3.47,0,0,0-2.69-.12c-.4.16-.62.39-.65.62s-.08.79-.1,1,.13.46.47.66a3.54,3.54,0,0,0,2.7.11c.4-.16.61-.39.64-.62S294.45,247.44,294.45,247.27Z" style="fill: rgb(55, 71, 79); transform-origin: 292.494px 247.715px;" id="elezee05lzpfk" class="animable"></path><path d="M291.64,243.94c-.8.32-.87.9-.18,1.29a3.55,3.55,0,0,0,2.7.12c.8-.33.87-.91.18-1.3A3.5,3.5,0,0,0,291.64,243.94Z" style="fill: rgb(69, 90, 100); transform-origin: 292.9px 244.641px;" id="el1qosty329hy" class="animable"></path><path d="M285.89,246.29c-.79.32-.87.9-.18,1.29a3.55,3.55,0,0,0,2.7.12c.8-.33.88-.91.18-1.3A3.5,3.5,0,0,0,285.89,246.29Z" style="fill: rgb(69, 90, 100); transform-origin: 287.154px 246.991px;" id="elio3ee9ic2if" class="animable"></path><path d="M286.24,243.7c-.8.33-.88.9-.18,1.29a3.5,3.5,0,0,0,2.7.12c.79-.32.87-.9.18-1.29A3.55,3.55,0,0,0,286.24,243.7Z" style="fill: rgb(69, 90, 100); transform-origin: 287.496px 244.407px;" id="eldvehruu6wh" class="animable"></path><path d="M291.29,246.52c-.8.32-.88.9-.18,1.29a3.55,3.55,0,0,0,2.7.12c.79-.33.87-.9.17-1.29A3.47,3.47,0,0,0,291.29,246.52Z" style="fill: rgb(69, 90, 100); transform-origin: 292.546px 247.223px;" id="el32tzebjjogh" class="animable"></path><polygon points="273.15 234.12 270.62 232.71 267.75 233.88 265.22 232.47 262.34 233.65 262.23 234.72 263.7 235.54 262 236.23 261.88 237.3 264.41 238.71 267.28 237.53 269.81 238.94 272.68 237.77 272.8 236.7 271.33 235.88 273.03 235.18 273.15 234.12" style="fill: rgb(55, 71, 79); transform-origin: 267.515px 235.705px;" id="elm9pkgqaswa9" class="animable"></polygon><polygon points="270.62 232.71 267.75 233.88 265.22 232.47 262.34 233.65 264.87 235.06 262 236.23 264.52 237.64 267.4 236.47 269.92 237.88 272.8 236.7 270.27 235.29 273.15 234.12 270.62 232.71" style="fill: rgb(69, 90, 100); transform-origin: 267.575px 235.175px;" id="el5srk32pjn8r" class="animable"></polygon><polygon points="267.4 236.47 267.28 237.53 264.41 238.71 264.52 237.64 267.4 236.47" style="fill: rgb(38, 50, 56); transform-origin: 265.905px 237.59px;" id="elq4917b75qf8" class="animable"></polygon><polygon points="270.27 235.29 271.33 235.88 273.03 235.18 273.15 234.12 270.27 235.29" style="fill: rgb(38, 50, 56); transform-origin: 271.71px 235px;" id="el6g0kai5elg6" class="animable"></polygon><polygon points="272.8 236.7 272.68 237.77 269.81 238.94 269.92 237.88 272.8 236.7" style="fill: rgb(38, 50, 56); transform-origin: 271.305px 237.82px;" id="elck0zwgzgq2" class="animable"></polygon><polygon points="264.87 235.06 262.34 233.65 262.22 234.77 263.7 235.54 264.87 235.06" style="fill: rgb(38, 50, 56); transform-origin: 263.545px 234.595px;" id="el645y3h8n57h" class="animable"></polygon><path d="M243.25,231.83c6-1.36,9.57-.31,14.68-.52,1.65-.06,3.05-.95,3.86-.8,1.55.3,1.43,1.91.43,3s-2.15,2.12-6.58,2.81c-3.78.6-3.93.17-8.36,1.54l-4.85,2.28-1.7-4.17Z" style="fill: rgb(177, 102, 104); transform-origin: 251.847px 235.316px;" id="el8hxu9g3ki6n" class="animable"></path><path d="M254,231.31a17.72,17.72,0,0,0-10.12-1.16c-4.89,1.16-3.14,6.17-3.14,6.17Z" style="fill: rgb(177, 102, 104); transform-origin: 247.218px 233.096px;" id="elsaiecyswuji" class="animable"></path><polygon points="229.89 205.91 215.39 218.88 196.24 212.16 209.92 193.15 229.89 205.91" style="fill: rgb(177, 102, 104); transform-origin: 213.065px 206.015px;" id="elaqs442wj0ld" class="animable"></polygon><path d="M244.3,181s4.86,7.38,4.31,8.11-4.14,1.38-4.14,1.38Z" style="fill: rgb(154, 74, 77); transform-origin: 246.477px 185.745px;" id="elucmvef8gmk" class="animable"></path><path d="M230.79,160.62c9.84,2.07,12.68,6.4,13.61,22,1,16.34-.7,21.48-2.84,23.68-1.45,1.48-9.5,1.75-13.56.63-5.09-1.4-16.58-5.47-22-13.69-6.32-9.67-8-22.77-1.21-28.15C214.36,157.56,226.79,159.77,230.79,160.62Z" style="fill: rgb(177, 102, 104); transform-origin: 222.557px 183.635px;" id="ellnl8y8h7smp" class="animable"></path><path d="M228.45,207.07c4.23,1.06,10.71.63,12.66-.43a14.61,14.61,0,0,1-7.15-.43,23.43,23.43,0,0,1-6.49-3Z" style="fill: rgb(154, 74, 77); transform-origin: 234.29px 205.446px;" id="ela78elmmnwjt" class="animable"></path><path d="M246.58,167.37l0,0c-2.81,1.84-6.19,2.55-9.51,3,.2,2.65-.7,5.25-1.58,7.76-.61,1.74-2.79,7.19-5,4.12-1.57-2.22-3-4.24-6.1-3.77-5.12.76-5.81,7.29-2.59,11.26s6.24,2.45,6.24,2.45.31,7-3.51,11.93a16.75,16.75,0,0,1-13.33.53c-4.86-1.72-11.8-8.07-14.3-12.95-6.87-13.45-6.62-26.17,2.18-29.89,1-6.35,6-9.19,11.64-10.5,7.9-1.82,15.95,3.3,23.61.22,1.62-.65,3.11-1.59,4.76-2.14a3.23,3.23,0,0,1,2.82.07,3.4,3.4,0,0,1,1.16,2.19,6.1,6.1,0,0,1-.4,4.53,13.36,13.36,0,0,1,3.6-1.24,4.5,4.5,0,0,1,3.59.9,4.62,4.62,0,0,1,1.37,3.18C251.49,162.36,249.37,165.53,246.58,167.37Z" style="fill: rgb(38, 50, 56); transform-origin: 221.665px 177.441px;" id="els7mxelk5jyd" class="animable"></path><path d="M199,163.94l-5.89-3.47a3.42,3.42,0,0,1,5.89,3.47Z" style="fill: rgb(38, 50, 56); transform-origin: 196.263px 161.412px;" id="elv4ylm3dytyk" class="animable"></path><path d="M201.87,204.36c-10.84-3.24-19.77-1.6-33.93,11.89C152.42,231,141,256.06,137,283.09c0,0,.53,12.49,15,20.8,15.35,8.81,39.07,6.66,48.6-9.2,0,0,2-14.13,8.33-21.69,4.1-4.9,13.58-15.72,20.58-23.45,6.09-6.73,12.45-23.14,2.88-30.87-2.81-2.26-5.57-4-9.46-6.56C213,213.88,200.09,208,201.87,204.36Z" style="fill: rgb(0, 255, 136); transform-origin: 187.145px 255.987px;" id="elnc7lwc6qzc" class="animable"></path><g id="el8tvg3l7uewf"><path d="M201.87,204.36c-10.84-3.24-19.77-1.6-33.93,11.89C152.42,231,141,256.06,137,283.09c0,0,.53,12.49,15,20.8,15.35,8.81,39.07,6.66,48.6-9.2,0,0,2-14.13,8.33-21.69,4.1-4.9,13.58-15.72,20.58-23.45,6.09-6.73,12.45-23.14,2.88-30.87-2.81-2.26-5.57-4-9.46-6.56C213,213.88,200.09,208,201.87,204.36Z" style="fill: rgb(255, 255, 255); opacity: 0.75; transform-origin: 187.145px 255.987px;" class="animable"></path></g><g id="el80ed37a5fc4"><path d="M230.39,248.53l.48-.62.21-.28.52-.74c0-.06.09-.12.13-.19q.33-.49.66-1a.31.31,0,0,0,.05-.1c.2-.31.39-.64.58-1l.13-.24c.17-.31.35-.63.51-1a1.62,1.62,0,0,0,.1-.18,37.29,37.29,0,0,0,1.67-3.8l0-.07a27.38,27.38,0,0,0,1.85-9.77,53.23,53.23,0,0,1-12.45,14.09c-6.33,5-13.77,8.51-19.76,13.9-6.34,5.72-11.36,13-16.91,19.47-2.23,2.58-5.5,7.72-8.9,7.45-4.15-.33-7.35-5.91-9.09-9.69-2.78-6-4.85-13.35-8.59-18.83-3.27-4.79-8.49-11.08-14.14-9.39A141.26,141.26,0,0,0,137,283.09s.53,12.49,15,20.8a35.48,35.48,0,0,0,4,2c.42.07.84.16,1.25.26,2.07.54,4,1.55,6.13,2l.76.15.86.15.92.14.78.11,1,.12.69.06,1.08.08.65,0,1.1,0H173l.7,0,1-.05.79-.06.91-.08.87-.1.83-.11,1-.16.65-.12c.43-.08.85-.16,1.27-.26l.27-.06c7.87-1.85,15.13-6.25,19.37-13.31,0,0,.1-.68.31-1.81.07-.33.14-.69.22-1.09.16-.78.37-1.7.62-2.71a55.55,55.55,0,0,1,3.62-10.39,32,32,0,0,1,1.89-3.41c.35-.54.71-1.06,1.09-1.56L209,273l.83-1c3.85-4.55,10.93-12.64,17-19.43l2.73-3,.66-.78Z" style="fill: rgb(0, 255, 136); opacity: 0.1; transform-origin: 187.14px 269.25px;" class="animable"></path></g><path d="M294.16,264.43c-3.35,5.34-4,8.69-18.49,9.82,0,0-27.19,17.06-35.92,20.19s-11.88-1.78-13.7-9.69S219.46,247,219.46,247s-3.79-18.41,11.67-28.87c6.55,5,10,10.11,11.1,18.91,1.29,10.53,3.17,35.26,3.17,35.26s22.93-10,26.39-13.44a25.19,25.19,0,0,0,2.75-3.49c1.46-2,3.52-4.18,4.1-6.81.91-4.17,2.83-3.59,3.52-1.3a16.6,16.6,0,0,1-.07,9s7.09,5.57,10.57,3.7l.94-.6h0a2,2,0,0,1,2.58.23C296.37,260.55,296.21,261.17,294.16,264.43Z" style="fill: rgb(177, 102, 104); transform-origin: 257.645px 256.762px;" id="elms7musucyc" class="animable"></path><path d="M229.39,216.44c8.72,4.11,13,10.68,13.9,20.62s2.11,27.21,2.11,27.21-.54,6.3-8.88,9.23a16,16,0,0,1-14.36-1.66l-3.46-22.5S213.81,225,229.39,216.44Z" style="fill: rgb(69, 90, 100); transform-origin: 231.686px 245.465px;" id="elr0iem9f40dr" class="animable"></path></g></g><g id="freepik--Puff--inject-35" class="animable" style="transform-origin: 163.31px 328.323px;"><g id="freepik--puff--inject-35" class="animable" style="transform-origin: 163.31px 328.323px;"><path d="M166.06,289.21c-14.27-17.46-27.54-38.41-38.52-44.74-19.76-11.38-59.9,13.63-64.29,70.7S101,404.22,141.73,413c20.85,4.48,48.25-.06,59-3.78,32.77-11.35,51.12-27.23,59-49.18,8.6-24.06,2.09-38.53-9.11-44.69a25.89,25.89,0,0,0-16.49-2.72C194.29,318.87,177.11,302.73,166.06,289.21Z" style="fill: rgb(0, 255, 136); transform-origin: 163.31px 328.323px;" id="elyxy6wgdgh58" class="animable"></path><g id="el4mhidkneknn"><path d="M215.85,403.15l1.8-.84c2.86-14,1.25-27.12-4.85-39.26-6-11.85-16.19-22.95-31.28-34-22.25-16.23-31-31.63-39.42-46.52-3.09-5.46-6-10.62-9.54-15.71-7.87-11.36-15.72-17.33-24.69-18.77a30,30,0,0,0-11,.38q-1.85,1.2-3.68,2.63a30.76,30.76,0,0,1,14.37-1.42c8.51,1.37,16,7.12,23.63,18.1,3.48,5,6.39,10.16,9.46,15.58,8.52,15.05,17.34,30.6,39.87,47C200,344.58,223.91,367.16,215.85,403.15Z" style="opacity: 0.2; transform-origin: 156.106px 325.432px;" class="animable"></path></g><g id="elkyakmrc371"><path d="M141.73,413c20.85,4.48,48.25-.06,59-3.78,32.77-11.35,51.12-27.23,59-49.18.21-.59.39-1.16.58-1.74l-.48-.19c-8.39-2.73-17.41.54-25.72,3.49-20.9,7.42-44.52,12.91-64.75,3.84-13.32-6-27.05-15.33-34.13-28.1s-10.35-27.36-15.49-41c-2.32-6.15-4.48-14.1-9.7-20.09-4.89-5.6-11.34-9.67-18.77-9.66-6.1,0-11.74,1.84-17,8.06-5.68,10.91-9.77,24.47-11,40.58C58.86,372.25,101,404.22,141.73,413Z" style="opacity: 0.1; transform-origin: 161.631px 340.726px;" class="animable"></path></g></g></g><g id="freepik--Console--inject-35" class="animable" style="transform-origin: 416.55px 328.297px;"><g id="freepik--console--inject-35" class="animable" style="transform-origin: 416.55px 328.297px;"><path d="M433.45,365.54l28.4-16.4a5.65,5.65,0,0,0,2.55-4.42v.33a5.64,5.64,0,0,0-2.55-4.42l-57.11-33a5.66,5.66,0,0,0-5.1,0l-28.4,16.4a5.62,5.62,0,0,0-2.55,4.41v-.32a5.62,5.62,0,0,0,2.55,4.41l57.11,33A5.66,5.66,0,0,0,433.45,365.54Z" style="fill: rgb(55, 71, 79); transform-origin: 416.545px 336.582px;" id="ela9x0ps6wjmw" class="animable"></path><path d="M430.91,322.77l30.95,17.86a5.64,5.64,0,0,1,2.55,4.42v-.33a5.65,5.65,0,0,1-2.55,4.42l-28.4,16.4a5.31,5.31,0,0,1-2.55.61Z" style="fill: rgb(38, 50, 56); transform-origin: 447.66px 344.46px;" id="elamw706btpfu" class="animable"></path><path d="M461.86,343.58,433.46,360a5.59,5.59,0,0,1-5.1,0l-57.11-33c-1.41-.81-1.41-2.13,0-2.94l28.4-16.4a5.66,5.66,0,0,1,5.1,0l57.11,33C463.27,341.45,463.27,342.77,461.86,343.58Z" style="fill: rgb(69, 90, 100); transform-origin: 416.555px 333.834px;" id="el0w3wc5adttre" class="animable"></path><path d="M461.86,338.19v2.71l-29.48,17a2.74,2.74,0,0,1-1.06.37,2.9,2.9,0,0,1-1.88-.37l-58.19-33.59v-2.81l57.11,33.06a5.63,5.63,0,0,0,5.1,0Z" style="fill: rgb(0, 255, 136); transform-origin: 416.555px 339.9px;" id="elmht0hal2x5f" class="animable"></path><g id="ele0y5hr8il6"><path d="M461.86,338.19v2.71l-29.48,17a2.74,2.74,0,0,1-1.06.37l-.42,0v-3.12a5.21,5.21,0,0,0,2.56-.61Z" style="opacity: 0.2; transform-origin: 446.38px 348.23px;" class="animable"></path></g><path d="M433.46,354.58l28.4-16.39a5.63,5.63,0,0,0,2.55-4.42v-5.25a5.63,5.63,0,0,0-2.55-4.42l-57.11-33a5.66,5.66,0,0,0-5.1,0l-28.4,16.39a5.66,5.66,0,0,0-2.55,4.42v5.25a5.47,5.47,0,0,0,2.55,4.33l57.11,33.06A5.59,5.59,0,0,0,433.46,354.58Z" style="fill: rgb(55, 71, 79); transform-origin: 416.555px 322.837px;" id="el51xap6mhuh" class="animable"></path><path d="M430.91,306.23l30.95,17.87a5.63,5.63,0,0,1,2.55,4.42v5.25a5.63,5.63,0,0,1-2.55,4.42l-28.4,16.39a5.17,5.17,0,0,1-2.55.61Z" style="fill: rgb(38, 50, 56); transform-origin: 447.66px 330.711px;" id="elcemj2bvfuu4" class="animable"></path><path d="M461.86,327.05l-28.4,16.39a5.66,5.66,0,0,1-5.1,0l-57.11-33c-1.41-.81-1.41-2.13,0-3l28.4-16.39a5.66,5.66,0,0,1,5.1,0l57.11,33C463.27,324.91,463.27,326.23,461.86,327.05Z" style="fill: rgb(69, 90, 100); transform-origin: 416.555px 317.245px;" id="el4uks964vko3" class="animable"></path><path d="M422.25,314c3.15,1.81,3.15,4.74,0,6.55a12.69,12.69,0,0,1-11.39,0c-3.14-1.81-3.14-4.74,0-6.55A12.56,12.56,0,0,1,422.25,314Z" style="fill: rgb(0, 255, 136); transform-origin: 416.559px 317.267px;" id="elwgbl3ajkj1" class="animable"></path><path d="M375.88,315.93a2.2,2.2,0,0,1,1,1.74c0,.64-.45.91-1,.6a2.2,2.2,0,0,1-1-1.73C374.88,315.89,375.33,315.62,375.88,315.93Z" style="fill: rgb(0, 255, 136); transform-origin: 375.88px 317.1px;" id="eljnr5lu9175" class="animable"></path><path d="M375.88,319.78a2.21,2.21,0,0,1,1,1.74c0,.64-.45.91-1,.6a2.2,2.2,0,0,1-1-1.73C374.88,319.74,375.33,319.47,375.88,319.78Z" style="fill: rgb(0, 255, 136); transform-origin: 375.88px 320.95px;" id="elgukaga41tpg" class="animable"></path></g></g><g id="freepik--speach-bubble--inject-35" class="animable" style="transform-origin: 108.528px 155.785px;"><g id="freepik--speach-bubble--inject-35" class="animable" style="transform-origin: 108.528px 155.785px;"><path d="M118.06,150.54v-15l12.67-1.11a.91.91,0,0,1,.52.11c.49.27,10.7,6.14,10.86,6.23a.92.92,0,0,1,.2,1.43l-13.43,14.56Z" style="fill: rgb(0, 255, 136); transform-origin: 130.313px 145.593px;" id="elw0p2ycqpfb" class="animable"></path><path d="M128.88,156.75l13.43-14.56a.92.92,0,0,0-.76-1.55l-12.67,1.1Z" style="fill: rgb(0, 255, 136); transform-origin: 135.722px 148.693px;" id="elc419be4dj4" class="animable"></path><path d="M118.06,135.52l10.82,6.23,12.67-1.11a1,1,0,0,1,.44.06c-1-.6-10.27-5.92-10.73-6.17a.87.87,0,0,0-.54-.11Z" style="fill: rgb(0, 255, 136); transform-origin: 130.025px 138.082px;" id="elp7gcnnctkc" class="animable"></path><g id="elc2k7y66wh8a"><path d="M118.06,135.52l10.82,6.23,12.67-1.11a1,1,0,0,1,.44.06c-1-.6-10.27-5.92-10.73-6.17a.87.87,0,0,0-.54-.11Z" style="fill: rgb(255, 255, 255); opacity: 0.5; transform-origin: 130.025px 138.082px;" class="animable"></path></g><g id="freepik--speach-bubble--inject-35" class="animable" style="transform-origin: 101.69px 155.785px;"><path d="M128.89,123.57a7,7,0,0,0-3.15-5.45l-2.56-1.47a6.91,6.91,0,0,0-6.29,0L77.63,139.36a6.93,6.93,0,0,0-3.14,5.44V188a6.93,6.93,0,0,0,3.14,5.45l2.56,1.48a7,7,0,0,0,6.29,0l39.26-22.71a6.94,6.94,0,0,0,3.15-5.45Z" style="fill: rgb(0, 255, 136); transform-origin: 101.69px 155.785px;" id="eluunwxrl8yss" class="animable"></path><g id="el2hg9oflxy6m"><path d="M74.49,188a6.93,6.93,0,0,0,3.14,5.45l2.56,1.48a7.06,7.06,0,0,0,5.75.25c-1.48.56-2.6-.28-2.6-2.07v-43.2a6.44,6.44,0,0,1,.92-3.1l-8.85-5.11a6.44,6.44,0,0,0-.92,3.1Z" style="opacity: 0.2; transform-origin: 80.215px 168.687px;" class="animable"></path></g><g id="elpa99fyqj46"><path d="M128.78,122.68c-.36-1.34-1.58-1.76-3-.93L86.48,144.47a6.27,6.27,0,0,0-2.22,2.34l-8.84-5.1a6.36,6.36,0,0,1,2.21-2.35l39.26-22.71a7,7,0,0,1,6.29,0l2.57,1.48A6.91,6.91,0,0,1,128.78,122.68Z" style="fill: rgb(255, 255, 255); opacity: 0.5; transform-origin: 102.1px 131.357px;" class="animable"></path></g></g><polygon id="freepik--Heart--inject-35" points="97.66 147.72 101.21 145.67 101.21 148.29 104.77 146.24 104.77 151.83 108.32 149.77 108.32 144.18 111.88 142.13 111.88 139.51 115.44 137.45 115.44 140.08 118.99 138.02 118.99 143.61 122.55 141.56 122.55 149.77 118.99 151.83 118.99 155.93 115.44 157.99 115.44 162.09 111.88 164.15 111.88 168.25 108.32 170.31 108.33 174.41 104.77 176.46 104.77 172.36 101.21 174.41 101.21 170.31 97.66 172.36 97.66 168.25 94.1 170.31 94.1 166.2 90.54 168.25 90.54 160.04 94.1 157.99 94.1 152.4 97.66 150.34 97.66 147.72" style="fill: rgb(255, 255, 255); transform-origin: 106.545px 156.955px;" class="animable"></polygon></g></g><defs>     <filter id="active" height="200%">         <feMorphology in="SourceAlpha" result="DILATED" operator="dilate" radius="2"></feMorphology>                <feFlood flood-color="#32DFEC" flood-opacity="1" result="PINK"></feFlood>        <feComposite in="PINK" in2="DILATED" operator="in" result="OUTLINE"></feComposite>        <feMerge>            <feMergeNode in="OUTLINE"></feMergeNode>            <feMergeNode in="SourceGraphic"></feMergeNode>        </feMerge>    </filter>    <filter id="hover" height="200%">        <feMorphology in="SourceAlpha" result="DILATED" operator="dilate" radius="2"></feMorphology>                <feFlood flood-color="#ff0000" flood-opacity="0.5" result="PINK"></feFlood>        <feComposite in="PINK" in2="DILATED" operator="in" result="OUTLINE"></feComposite>        <feMerge>            <feMergeNode in="OUTLINE"></feMergeNode>            <feMergeNode in="SourceGraphic"></feMergeNode>        </feMerge>            <feColorMatrix type="matrix" values="0   0   0   0   0                0   1   0   0   0                0   0   0   0   0                0   0   0   1   0 "></feColorMatrix>    </filter></defs></svg>